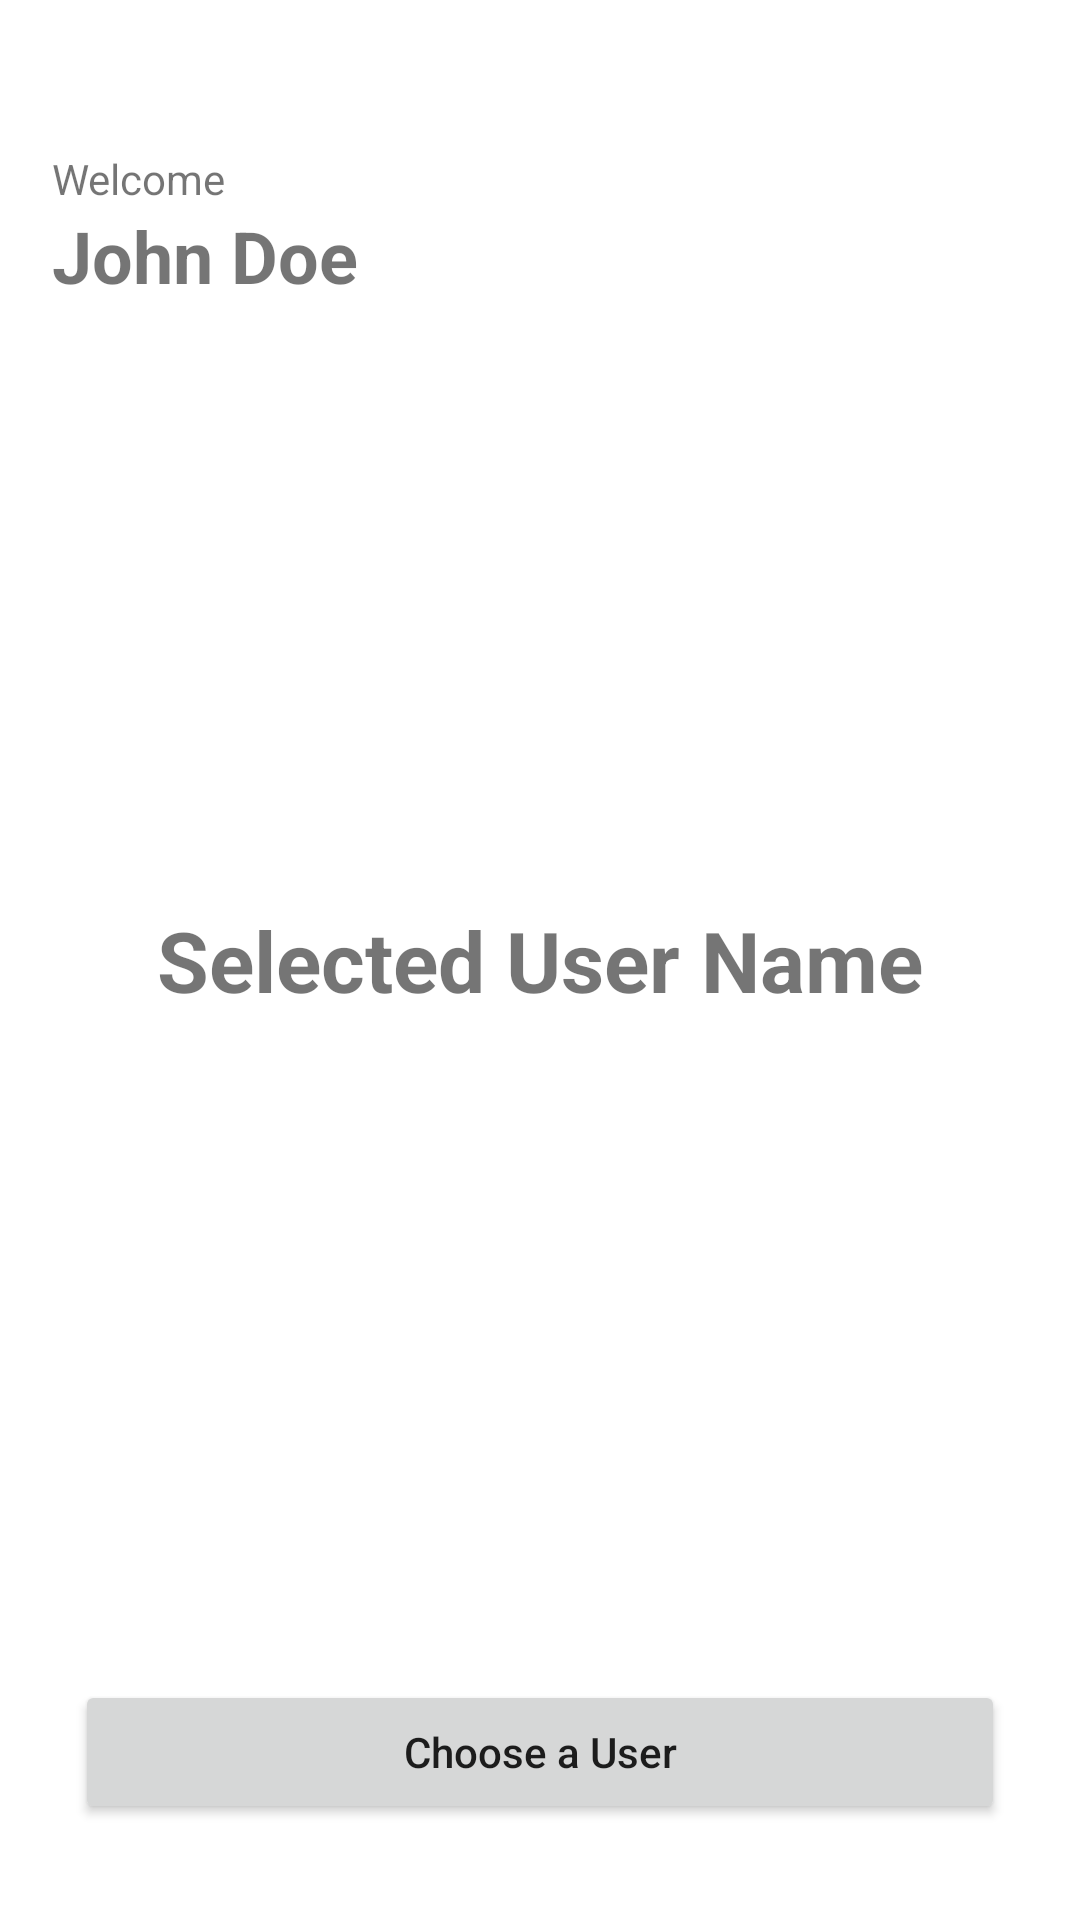

This screen was rendered from an Android layout file. Write that file and the resources it references.
<!-- AndroidManifest.xml: application theme Theme.Suitmedia -->
<!-- res/layout/fragment_second_screen.xml -->
<?xml version="1.0" encoding="utf-8"?>
<FrameLayout xmlns:android="http://schemas.android.com/apk/res/android"
    xmlns:app="http://schemas.android.com/apk/res-auto"
    xmlns:tools="http://schemas.android.com/tools"
    android:layout_width="match_parent"
    android:layout_height="match_parent"
    tools:context=".view.SecondScreenFragment">

    <androidx.constraintlayout.widget.ConstraintLayout
        android:layout_width="match_parent"
        android:layout_height="match_parent">

        <TextView
            android:id="@+id/textView"
            android:layout_width="wrap_content"
            android:layout_height="wrap_content"
            android:layout_marginStart="-8dp"
            android:layout_marginTop="50dp"
            android:text="Welcome"
            app:layout_constraintStart_toStartOf="@+id/btnChoose"
            app:layout_constraintTop_toTopOf="parent" />

        <TextView
            android:id="@+id/txtNameShow"
            android:layout_width="wrap_content"
            android:layout_height="wrap_content"
            android:text="John Doe"
            android:textSize="24sp"
            android:textStyle="bold"
            app:layout_constraintStart_toStartOf="@+id/textView"
            app:layout_constraintTop_toBottomOf="@+id/textView" />

        <TextView
            android:id="@+id/txtSelectedUserName"
            android:layout_width="wrap_content"
            android:layout_height="wrap_content"
            android:text="Selected User Name"
            android:textSize="28sp"
            android:textStyle="bold"
            app:layout_constraintBottom_toBottomOf="parent"
            app:layout_constraintEnd_toEndOf="parent"
            app:layout_constraintStart_toStartOf="parent"
            app:layout_constraintTop_toTopOf="parent" />

        <Button
            android:id="@+id/btnChoose"
            android:layout_width="310dp"
            android:layout_height="wrap_content"
            android:layout_marginBottom="32dp"
            android:text="Choose a User"
            android:textAllCaps="false"
            app:cornerRadius="12dp"
            app:layout_constraintBottom_toBottomOf="parent"
            app:layout_constraintEnd_toEndOf="parent"
            app:layout_constraintStart_toStartOf="parent" />
    </androidx.constraintlayout.widget.ConstraintLayout>
</FrameLayout>
<!-- resources referenced by this layout -->
<resources>
  <style name="Theme.Suitmedia" parent="Theme.MaterialComponents.DayNight.DarkActionBar">
          
          <item name="colorPrimary">#2B637B</item>
          <item name="colorPrimaryVariant">#2B637B</item>
          <item name="colorOnPrimary">@color/white</item>
          
          <item name="colorSecondary">@color/teal_200</item>
          <item name="colorSecondaryVariant">@color/teal_700</item>
          <item name="colorOnSecondary">@color/black</item>
          
          <item name="android:statusBarColor">?attr/colorPrimaryVariant</item>
          
      </style>
  <!-- not gathered from this repository: default colours our renderer supplied (Android Studio template values) -->
  <color name="teal_200">#FF03DAC5</color>
  <color name="teal_700">#FF018786</color>
  <color name="black">#FF000000</color>
  <color name="white">#FFFFFFFF</color>
</resources>
